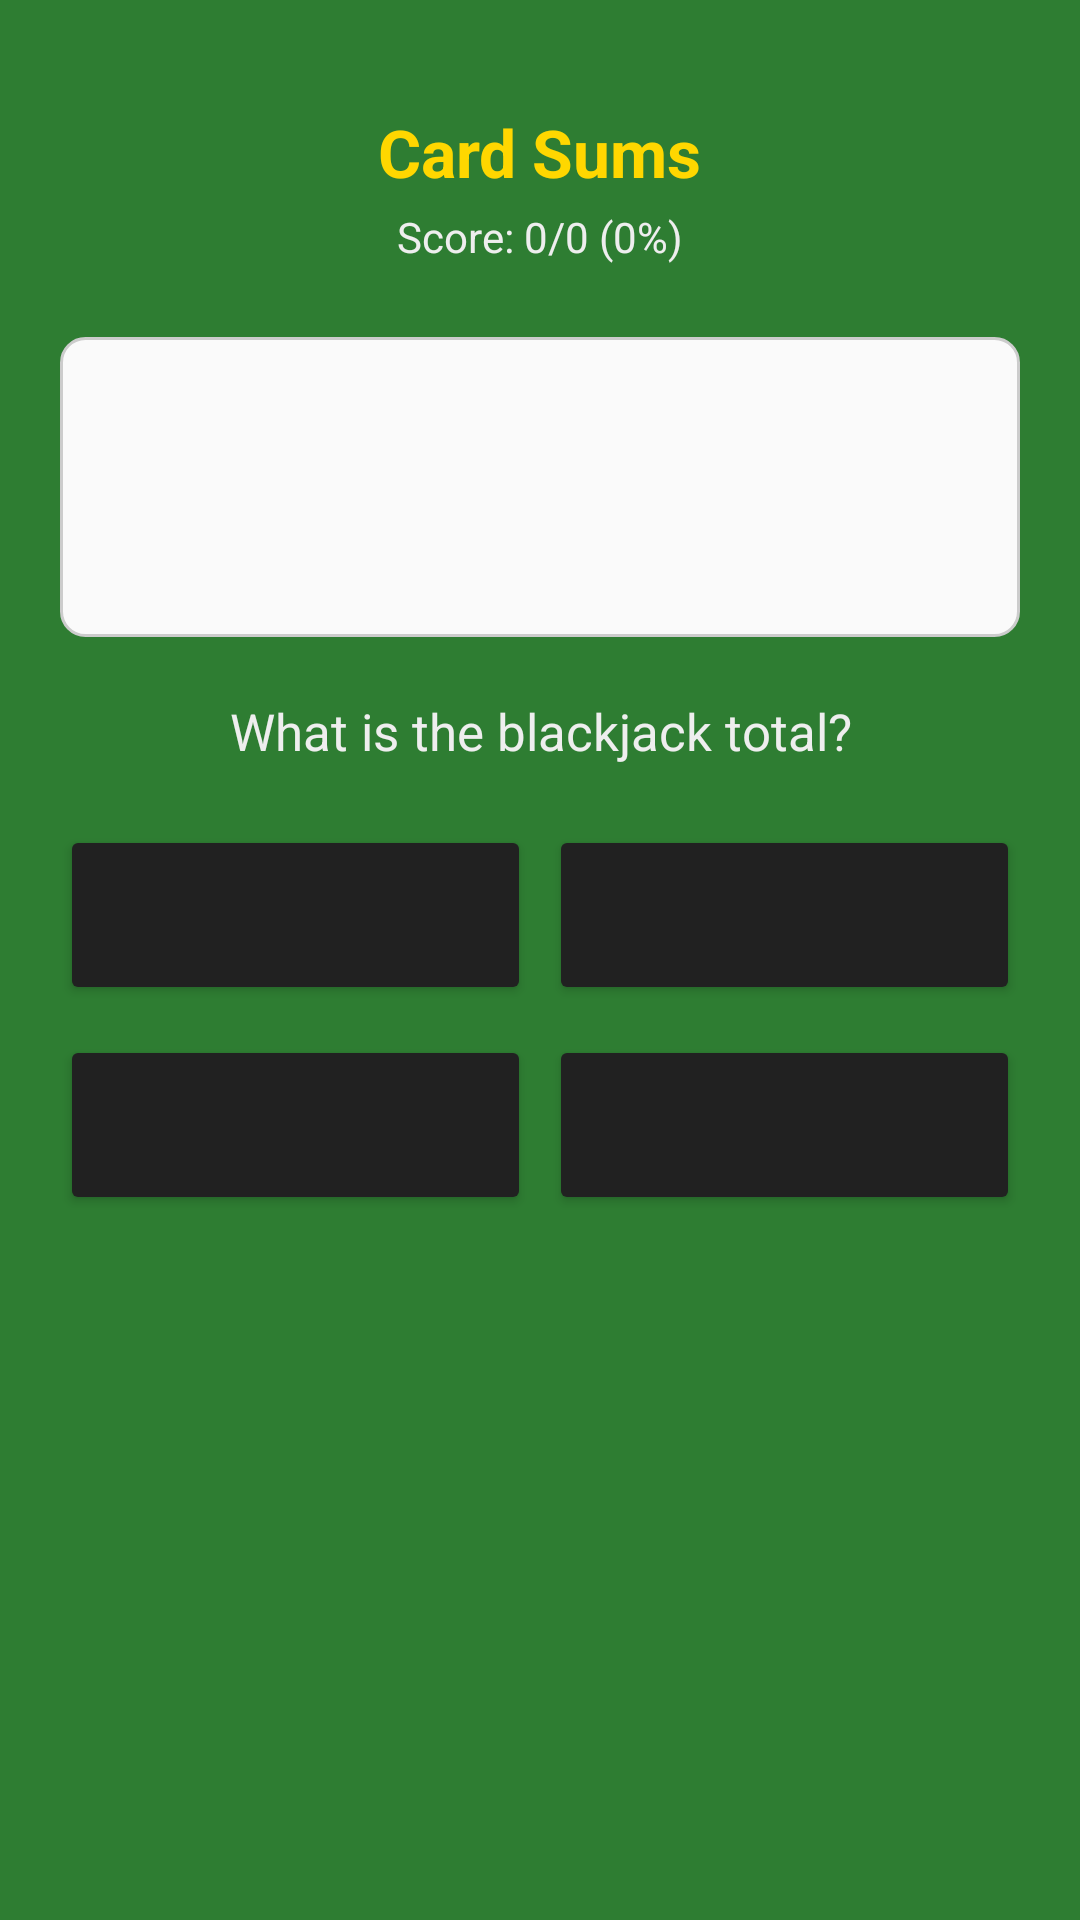

Produce the Android XML layout that renders to this screen, including the resource entries it uses.
<!-- AndroidManifest.xml: application theme Theme.BlackjackTrainer -->
<!-- res/layout/activity_sums.xml -->
<?xml version="1.0" encoding="utf-8"?>
<LinearLayout xmlns:android="http://schemas.android.com/apk/res/android"
    android:layout_width="match_parent"
    android:layout_height="match_parent"
    android:orientation="vertical"
    android:gravity="center_horizontal"
    android:background="@color/casino_green"
    android:padding="20dp">

    <TextView
        android:layout_width="wrap_content"
        android:layout_height="wrap_content"
        android:text="Card Sums"
        android:textSize="22sp"
        android:textStyle="bold"
        android:textColor="@color/gold"
        android:layout_marginTop="16dp"
        android:layout_marginBottom="4dp"/>

    <TextView
        android:id="@+id/tvScore"
        android:layout_width="wrap_content"
        android:layout_height="wrap_content"
        android:text="Score: 0/0 (0%)"
        android:textSize="14sp"
        android:textColor="@color/text_light"
        android:layout_marginBottom="24dp"/>

    
    <LinearLayout
        android:layout_width="match_parent"
        android:layout_height="100dp"
        android:orientation="horizontal"
        android:gravity="center"
        android:background="@drawable/card_background"
        android:layout_marginBottom="20dp">

        <TextView
            android:id="@+id/tvCards"
            android:layout_width="wrap_content"
            android:layout_height="wrap_content"
            android:textSize="30sp"
            android:textStyle="bold"
            android:textColor="#222222"
            android:padding="8dp"/>
    </LinearLayout>

    <TextView
        android:id="@+id/tvQuestion"
        android:layout_width="wrap_content"
        android:layout_height="wrap_content"
        android:text="What is the blackjack total?"
        android:textSize="17sp"
        android:textColor="@color/text_light"
        android:gravity="center"
        android:layout_marginBottom="20dp"/>

    
    <LinearLayout
        android:layout_width="match_parent"
        android:layout_height="wrap_content"
        android:orientation="horizontal"
        android:layout_marginBottom="10dp">

        <Button
            android:id="@+id/btnOpt1"
            android:layout_width="0dp"
            android:layout_height="60dp"
            android:layout_weight="1"
            android:textSize="20sp"
            android:textColor="@color/gold"
            android:backgroundTint="@color/button_dark"
            android:layout_marginEnd="6dp"/>

        <Button
            android:id="@+id/btnOpt2"
            android:layout_width="0dp"
            android:layout_height="60dp"
            android:layout_weight="1"
            android:textSize="20sp"
            android:textColor="@color/gold"
            android:backgroundTint="@color/button_dark"/>
    </LinearLayout>

    <LinearLayout
        android:layout_width="match_parent"
        android:layout_height="wrap_content"
        android:orientation="horizontal"
        android:layout_marginBottom="20dp">

        <Button
            android:id="@+id/btnOpt3"
            android:layout_width="0dp"
            android:layout_height="60dp"
            android:layout_weight="1"
            android:textSize="20sp"
            android:textColor="@color/gold"
            android:backgroundTint="@color/button_dark"
            android:layout_marginEnd="6dp"/>

        <Button
            android:id="@+id/btnOpt4"
            android:layout_width="0dp"
            android:layout_height="60dp"
            android:layout_weight="1"
            android:textSize="20sp"
            android:textColor="@color/gold"
            android:backgroundTint="@color/button_dark"/>
    </LinearLayout>

    <TextView
        android:id="@+id/tvFeedback"
        android:layout_width="wrap_content"
        android:layout_height="wrap_content"
        android:textSize="18sp"
        android:textStyle="bold"
        android:gravity="center"
        android:text=""/>

</LinearLayout>
<!-- resources referenced by this layout -->
<resources>
  <color name="button_dark">#212121</color>
  <color name="casino_green">#2E7D32</color>
  <color name="gold">#FFD700</color>
  <color name="text_light">#EEEEEE</color>
  <!-- drawable card_background (drawable) -->
  <?xml version="1.0" encoding="utf-8"?>
  <shape xmlns:android="http://schemas.android.com/apk/res/android"
      android:shape="rectangle">
      <solid android:color="#FAFAFA"/>
      <corners android:radius="8dp"/>
      <stroke android:color="#CCCCCC" android:width="1dp"/>
  </shape>
  <style name="Theme.BlackjackTrainer" parent="Theme.MaterialComponents.DayNight.NoActionBar">
          <item name="colorPrimary">@color/casino_green</item>
          <item name="colorPrimaryVariant">@color/casino_green_dark</item>
          <item name="colorOnPrimary">@color/gold</item>
          <item name="android:windowBackground">@color/casino_green</item>
          <item name="android:statusBarColor">@color/casino_green_dark</item>
      </style>
  <color name="casino_green_dark">#1B5E20</color>
</resources>
